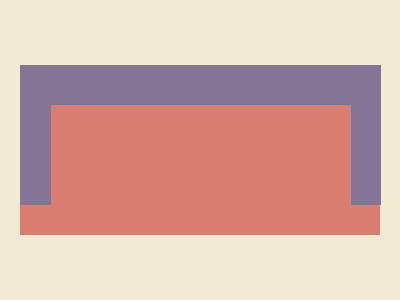

Reproduce this picture with HTML and CSS.

<div><p></p></div>
<style>
  body {
    background-color: #f3ead2;
    margin: 0;
    display: flex;
    justify-content: center;
    align-items: center;
  }
  div {
    width: 360px;
    height: 170px;
    background: #d97d71;
    position: relative;
  }
  p {
    width: 300px;
    height: 59%;
    position: absolute;
    margin: 0;
    border: 0px solid #857495;
    border-left-width: 31px;
    border-top-width: 40px;
    border-right-width: 30px;
  }
</style>
